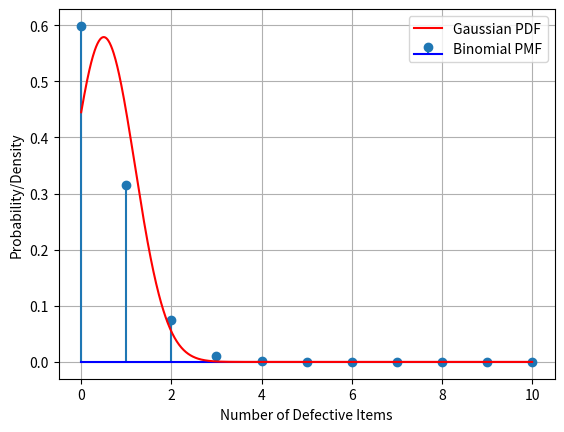

This chart was generated by the following Python code: (Note: this script raises an exception after producing the figure.)
import numpy as np
import matplotlib.pyplot as plt
from scipy.stats import binom, norm

n = 10  # Number of trials
p = 0.05  # Probability of success (defective item)
k = np.arange(0, n + 1)  # Possible number of defective items
binomial_pmf = binom.pmf(k, n, p)

mu = n * p  # Mean of the Gaussian distribution
sigma = np.sqrt(n * p * (1 - p))  # Standard deviation of the Gaussian distribution
x = np.linspace(0, n, 1000)
normal_pdf = norm.pdf(x, mu, sigma)

plt.stem(k, binomial_pmf, label='Binomial PMF', basefmt='b-')
plt.plot(x, normal_pdf, label='Gaussian PDF', color='r')
plt.xlabel('Number of Defective Items')
plt.ylabel('Probability/Density')
plt.legend()
plt.grid(True)
plt.savefig('../figs/fig.png')
#plt.show()
